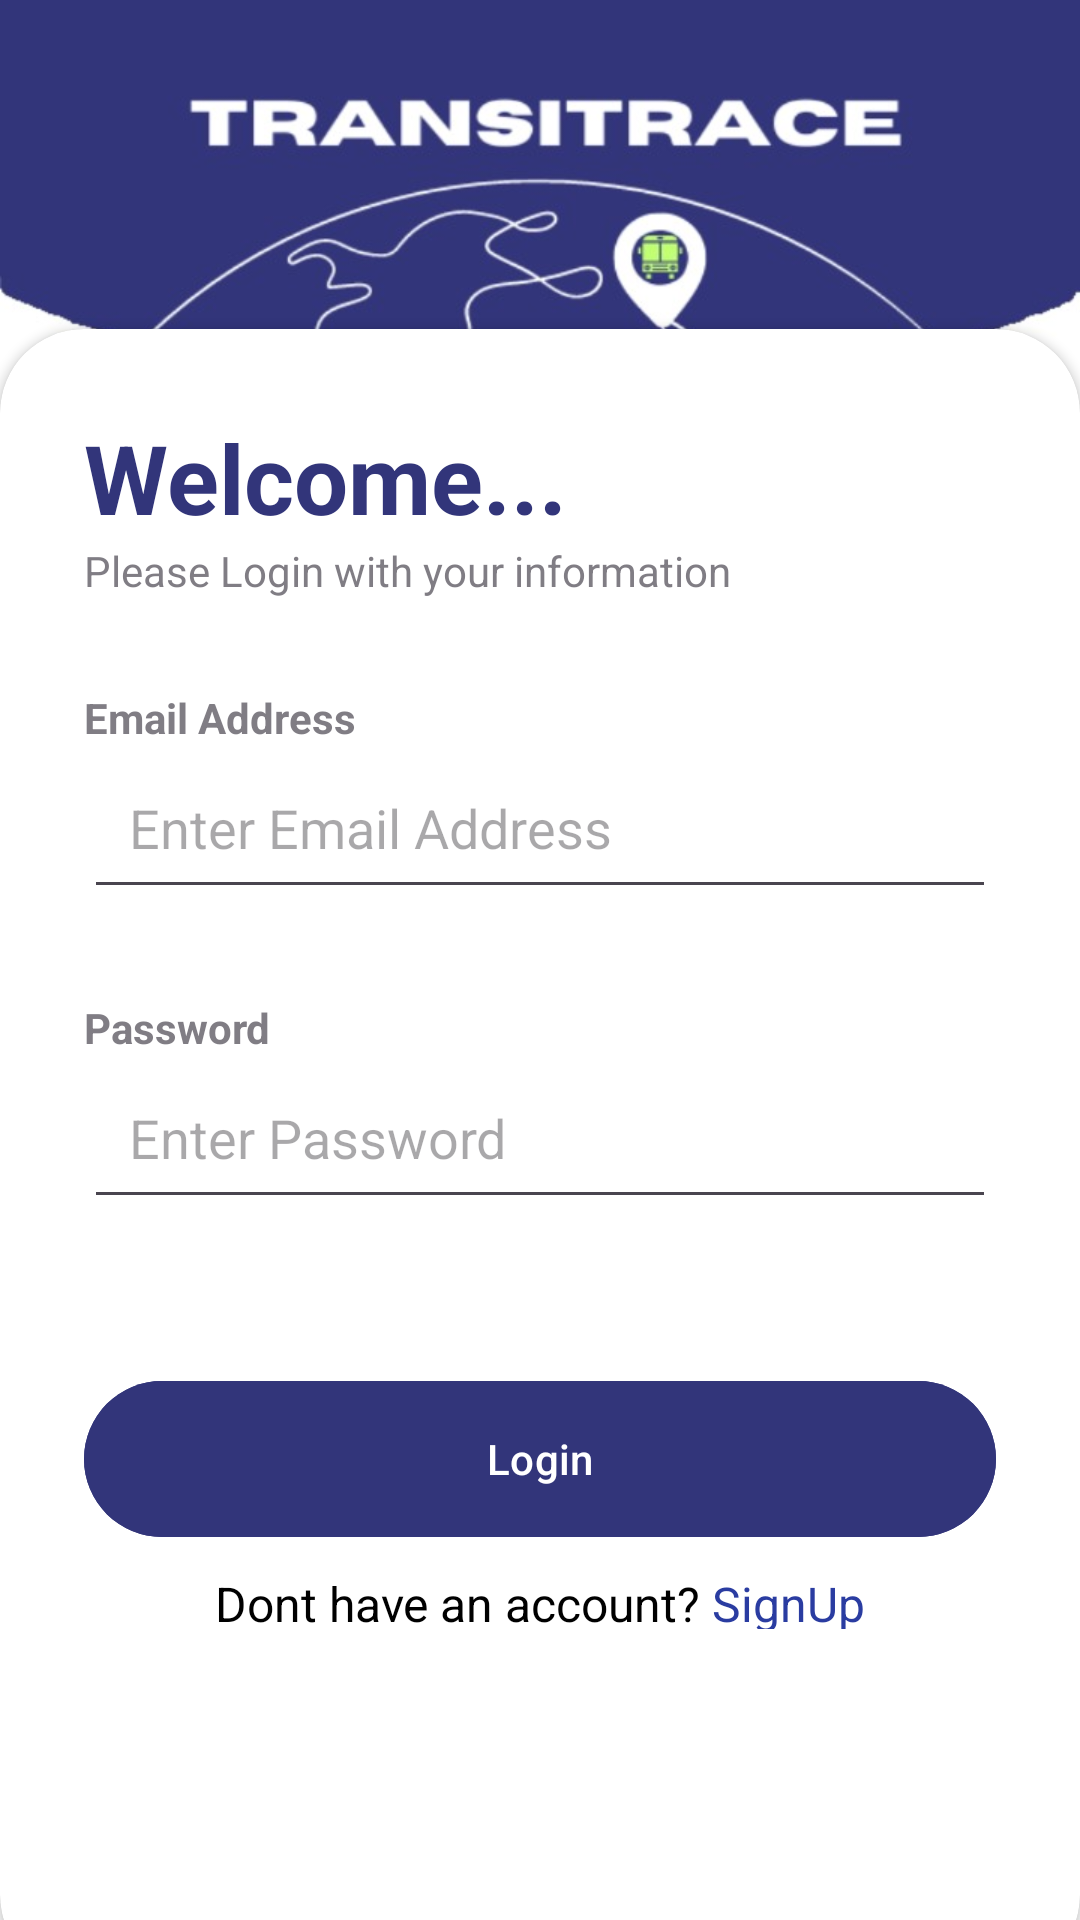

The Android layout XML behind this screen, and the referenced resources:
<!-- AndroidManifest.xml: application theme Theme.Transitrace -->
<!-- res/layout/activity_login.xml -->
<?xml version="1.0" encoding="utf-8"?>
<RelativeLayout xmlns:android="http://schemas.android.com/apk/res/android"
    xmlns:app="http://schemas.android.com/apk/res-auto"
    xmlns:tools="http://schemas.android.com/tools"
    android:layout_width="match_parent"
    android:layout_height="match_parent"

    android:background="@drawable/navbar_image">

    <androidx.cardview.widget.CardView
        android:layout_width="match_parent"
        android:layout_height="wrap_content"
        android:layout_alignParentBottom="true"
        app:cardCornerRadius="28dp"
        android:layout_marginBottom="-20dp"
        android:id="@+id/cardview"
        >

        <LinearLayout
            android:layout_width="match_parent"
            android:layout_height="550dp"
            android:orientation="vertical"
            android:padding="28dp">

            <TextView
                android:layout_width="wrap_content"
                android:layout_height="wrap_content"
                android:text="Welcome..."
                android:textColor="@color/dark_bluee"
                android:textSize="32sp"
                android:textStyle="bold" />

            <TextView
                android:layout_width="wrap_content"
                android:layout_height="wrap_content"
                android:alpha="0.7"
                android:text="Please Login with your information"

                />

            <View
                android:layout_width="wrap_content"
                android:layout_height="30dp" />


            <TextView
                android:layout_width="wrap_content"
                android:layout_height="wrap_content"
                android:alpha="0.7"
                android:text="Email Address"
                android:textStyle="bold"

                />

            <EditText
                android:id="@+id/etmail"
                android:layout_width="match_parent"
                android:layout_height="wrap_content"
                android:drawableEnd="@drawable/mail_logo"
                android:hint="Enter Email Address"
                android:inputType="textEmailAddress"
                android:padding="15dp" />

            <View
                android:layout_width="wrap_content"
                android:layout_height="30dp" />


            <TextView
                android:layout_width="wrap_content"
                android:layout_height="wrap_content"
                android:alpha="0.7"
                android:text="Password"
                android:textStyle="bold"

                />

            <EditText
                android:id="@+id/etpassword"
                android:layout_width="match_parent"
                android:layout_height="wrap_content"
                android:drawableEnd="@drawable/lock"
                android:hint="Enter Password"
                android:inputType="textPassword"
                android:padding="15dp" />



            <View
                android:layout_width="wrap_content"
                android:layout_height="50dp" />

            <com.google.android.material.button.MaterialButton
                android:layout_width="match_parent"
                android:layout_height="60dp"
                android:text="Login"
                android:backgroundTint="@color/dark_bluee"
                app:cornerRadius="32dp"
                android:id="@+id/btnlogin"/>
            <LinearLayout
                android:layout_width="match_parent"
                android:layout_height="wrap_content"
                android:gravity="center_horizontal">

                <LinearLayout
                    android:layout_width="wrap_content"
                    android:layout_height="wrap_content"
                    android:orientation="horizontal"
                    android:gravity="center"
                    android:textAlignment="center">

                    <TextView
                        android:id="@+id/tvSignup"
                        android:layout_width="wrap_content"
                        android:layout_height="wrap_content"
                        android:layout_gravity="center"
                        android:textAlignment="center"
                        android:layout_marginTop="5dp"
                        android:clickable="true"
                        android:text="Dont have an account? "
                        android:textColor="@color/black"
                        android:textSize="16sp" />

                    <TextView
                        android:id="@+id/signupbutton"
                        android:layout_width="wrap_content"
                        android:layout_height="wrap_content"
                        android:layout_marginTop="5dp"
                        android:text="SignUp"
                        android:textAlignment="center"
                        android:textColor="@color/blue"
                        android:textSize="16sp" />
                </LinearLayout>
            </LinearLayout>


        </LinearLayout>

    </androidx.cardview.widget.CardView>

</RelativeLayout>
<!-- resources referenced by this layout -->
<resources>
  <color name="black">#FF000000</color>
  <color name="blue">#2A3CA1</color>
  <color name="dark_bluee">#32357A</color>
  <!-- drawable navbar_image: jpg bitmap (drawable, 39152 bytes) -->
  <style name="Theme.Transitrace" parent="Base.Theme.Transitrace" />
  <style name="Base.Theme.Transitrace" parent="Theme.Material3.DayNight.NoActionBar">
          
          
      </style>
</resources>
